The GitHub repository kmi-robots/semantic-map-object-recognition contains a labelled image folder "shapenet" with 10 categories: books, bottles, boxes, chairs, doors, lamps, papers, sofas, tables, windows. Examples follow, each with its label.

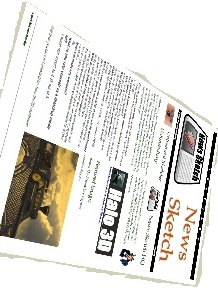
Label: papers

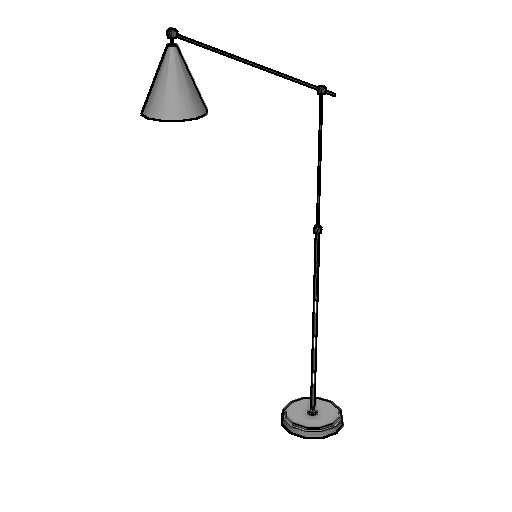
Label: lamps

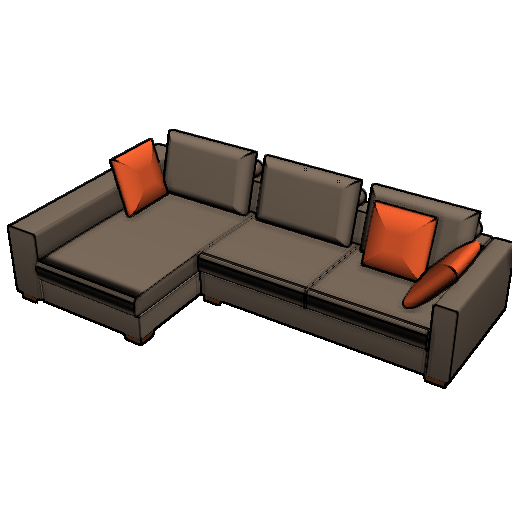
Label: sofas

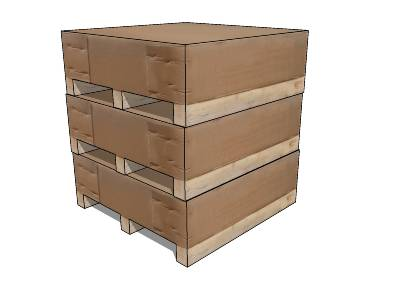
Label: boxes

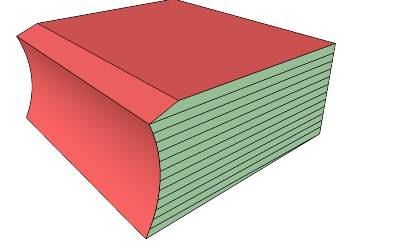
Label: books

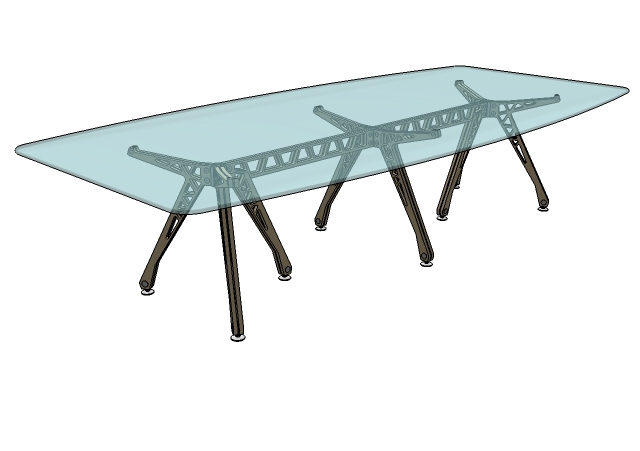
Label: tables
